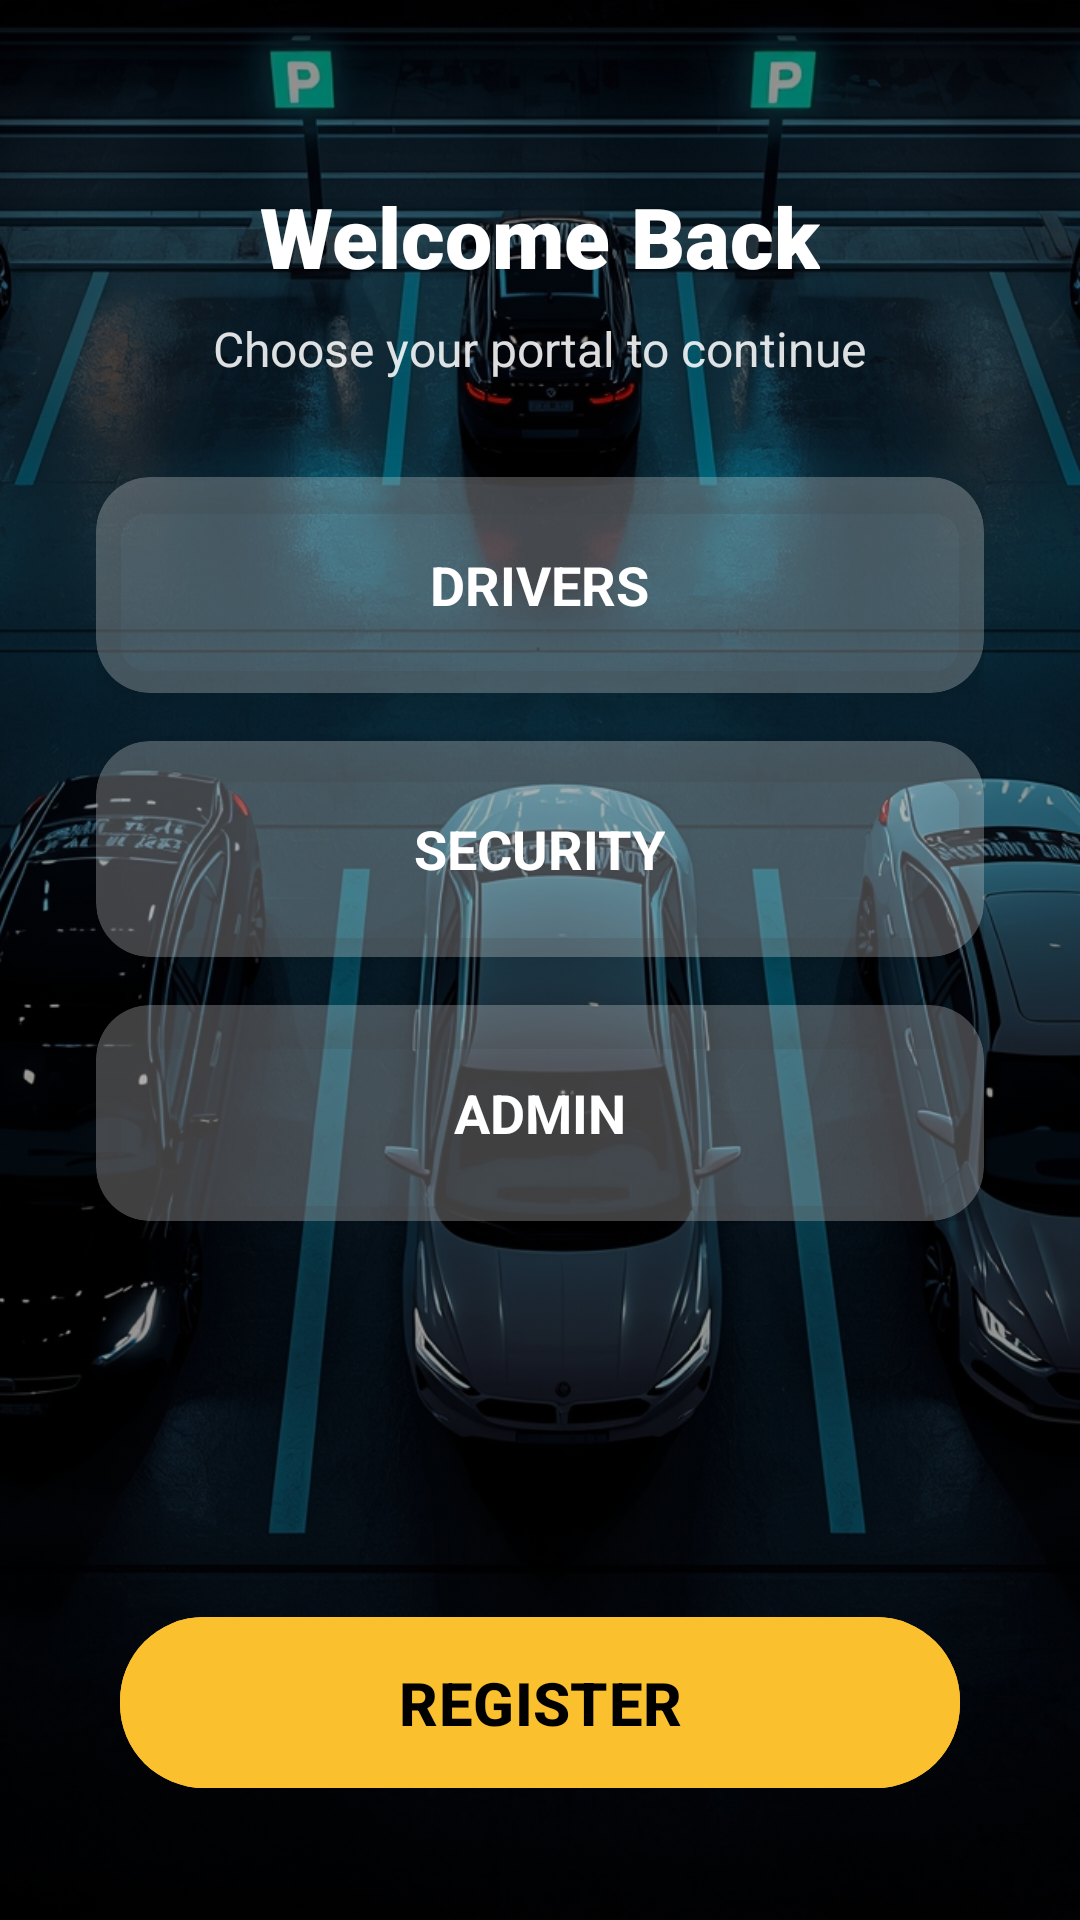

Layout XML and referenced resources for this Android screen:
<!-- AndroidManifest.xml: application theme Theme.SP -->
<!-- res/layout/activity_welcome3.xml -->
<?xml version="1.0" encoding="utf-8"?>
<androidx.constraintlayout.widget.ConstraintLayout
    xmlns:android="http://schemas.android.com/apk/res/android"
    xmlns:app="http://schemas.android.com/apk/res-auto"
    xmlns:tools="http://schemas.android.com/tools"
    android:layout_width="match_parent"
    android:layout_height="match_parent"
    android:background="#000000"
    tools:context=".Welcome">

    <ImageView
        android:id="@+id/bgImage"
        android:layout_width="0dp"
        android:layout_height="0dp"
        android:scaleType="centerCrop"
        android:src="@drawable/car"
        android:alpha="0.6"
        app:layout_constraintTop_toTopOf="parent"
        app:layout_constraintBottom_toBottomOf="parent"
        app:layout_constraintStart_toStartOf="parent"
        app:layout_constraintEnd_toEndOf="parent"/>

    <View
        android:id="@+id/topGradient"
        android:layout_width="0dp"
        android:layout_height="260dp"
        android:background="@drawable/top_dark_gradient"
        app:layout_constraintTop_toTopOf="parent"
        app:layout_constraintStart_toStartOf="parent"
        app:layout_constraintEnd_toEndOf="parent"/>

    <TextView
        android:id="@+id/title"
        android:layout_width="wrap_content"
        android:layout_height="wrap_content"
        android:text="Welcome Back"
        android:textColor="#FFFFFF"
        android:textSize="28sp"
        android:fontFamily="sans-serif-black"
        android:layout_marginTop="60dp"
        app:layout_constraintTop_toTopOf="parent"
        app:layout_constraintStart_toStartOf="parent"
        app:layout_constraintEnd_toEndOf="parent"/>

    <TextView
        android:id="@+id/subtitle"
        android:layout_width="wrap_content"
        android:layout_height="wrap_content"
        android:text="Choose your portal to continue"
        android:textColor="#DDFFFFFF"
        android:textSize="16sp"
        android:layout_marginTop="8dp"
        app:layout_constraintTop_toBottomOf="@id/title"
        app:layout_constraintStart_toStartOf="parent"
        app:layout_constraintEnd_toEndOf="parent"/>

    <LinearLayout
        android:id="@+id/roleContainer"
        android:layout_width="0dp"
        android:layout_height="wrap_content"
        android:orientation="vertical"
        android:layout_marginHorizontal="32dp"
        android:layout_marginTop="32dp"
        android:layout_marginBottom="16dp"
        app:layout_constraintTop_toBottomOf="@id/subtitle"
        app:layout_constraintBottom_toTopOf="@id/button2"
        app:layout_constraintStart_toStartOf="parent"
        app:layout_constraintEnd_toEndOf="parent"
        app:layout_constraintVertical_bias="0.0">

        <androidx.cardview.widget.CardView
            android:id="@+id/cardDriver"
            android:layout_width="match_parent"
            android:layout_height="72dp"
            android:layout_marginBottom="16dp"
            app:cardCornerRadius="18dp"
            app:cardElevation="6dp"
            app:cardBackgroundColor="#40FFFFFF">

            <TextView
                android:layout_width="wrap_content"
                android:layout_height="wrap_content"
                android:text="DRIVERS"
                android:textColor="#FFFFFF"
                android:textStyle="bold"
                android:textSize="18sp"
                android:layout_gravity="center" />
        </androidx.cardview.widget.CardView>

        <androidx.cardview.widget.CardView
            android:id="@+id/cardSecurity"
            android:layout_width="match_parent"
            android:layout_height="72dp"
            android:layout_marginBottom="16dp"
            app:cardCornerRadius="18dp"
            app:cardElevation="6dp"
            app:cardBackgroundColor="#40FFFFFF">

            <TextView
                android:layout_width="wrap_content"
                android:layout_height="wrap_content"
                android:text="SECURITY"
                android:textColor="#FFFFFF"
                android:textStyle="bold"
                android:textSize="18sp"
                android:layout_gravity="center" />
        </androidx.cardview.widget.CardView>

        <androidx.cardview.widget.CardView
            android:id="@+id/cardAdmin"
            android:layout_width="match_parent"
            android:layout_height="72dp"
            app:cardCornerRadius="18dp"
            app:cardElevation="6dp"
            app:cardBackgroundColor="#40FFFFFF">

            <TextView
                android:layout_width="wrap_content"
                android:layout_height="wrap_content"
                android:text="ADMIN"
                android:textColor="#FFFFFF"
                android:textStyle="bold"
                android:textSize="18sp"
                android:layout_gravity="center" />
        </androidx.cardview.widget.CardView>

    </LinearLayout>

    
    <com.google.android.material.button.MaterialButton
        android:id="@+id/button2"
        android:layout_width="0dp"
        android:layout_height="65dp"
        android:layout_marginHorizontal="40dp"
        android:layout_marginBottom="40dp"
        android:backgroundTint="#FBC02D"
        android:text="REGISTER"
        android:textColor="#000000"
        android:textSize="20sp"
        android:textStyle="bold"
        app:cornerRadius="28dp"
        app:layout_constraintBottom_toBottomOf="parent"
        app:layout_constraintEnd_toEndOf="parent"
        app:layout_constraintStart_toStartOf="parent" />

</androidx.constraintlayout.widget.ConstraintLayout>
<!-- resources referenced by this layout -->
<resources>
  <!-- drawable car: jpg bitmap (drawable, 597641 bytes) -->
  <!-- drawable top_dark_gradient (drawable) -->
  <?xml version="1.0" encoding="utf-8"?>
  <gradient xmlns:android="http://schemas.android.com/apk/res/android"
      android:startColor="#80000000"
      android:endColor="#00000000"
      android:angle="90"/>
  <style name="Theme.SP" parent="Base.Theme.SP" />
  <style name="Base.Theme.SP" parent="Theme.Material3.DayNight.NoActionBar">
          
          
      </style>
</resources>
